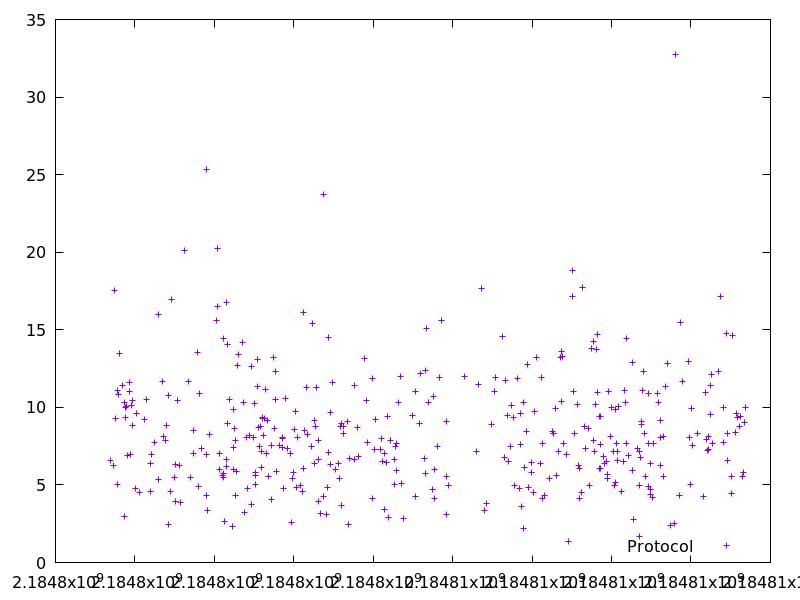

Source data for this figure (header and first rows):
2184797390.7182198, 6.586887
2184797459, 6.267
2184797478, 17.51
2184797521, 9.275
2184797550, 11.1
2184797572, 5.033
2184797586, 10.86
2184797614, 13.49
2184797695, 11.39
2184797727, 2.978
2184797741, 10.3
2184797756, 9.373
2184797766, 9.97
2184797786, 10.03
2184797815, 6.894
2184797852, 11.61
2184797863, 11.04
2184797897, 7
2184797916, 10.12
2184797940, 10.47
2184797949, 8.822
2184798018, 4.792
2184798051, 9.579
2184798119, 4.545
2184798240, 9.213
2184798299, 10.52
2184798383, 6.414
2184798389, 4.593
2184798410, 6.957
2184798502, 7.717
2184798580, 5.369
2184798596, 16
2184798687, 11.69
2184798725, 8.152
2184798775, 7.854
2184798786, 8.808
2184798836, 2.437
2184798852, 10.79
2184798893, 4.608
2184798910, 16.94
2184798993, 5.504
2184799017, 6.291
2184799022, 3.944
2184799073, 10.42
2184799110, 6.245
2184799138, 3.84
2184799238, 20.14
2184799346, 11.69
2184799409, 5.479
2184799467, 7.005
2184799476, 8.485
2184799566, 13.55
2184799603, 4.919
2184799616, 10.91
2184799670, 7.336
2184799791, 25.33
2184799802, 4.338
2184799814, 7
2184799818, 3.349
2184799889, 8.222
2184800048, 15.63
... 336 more rows
